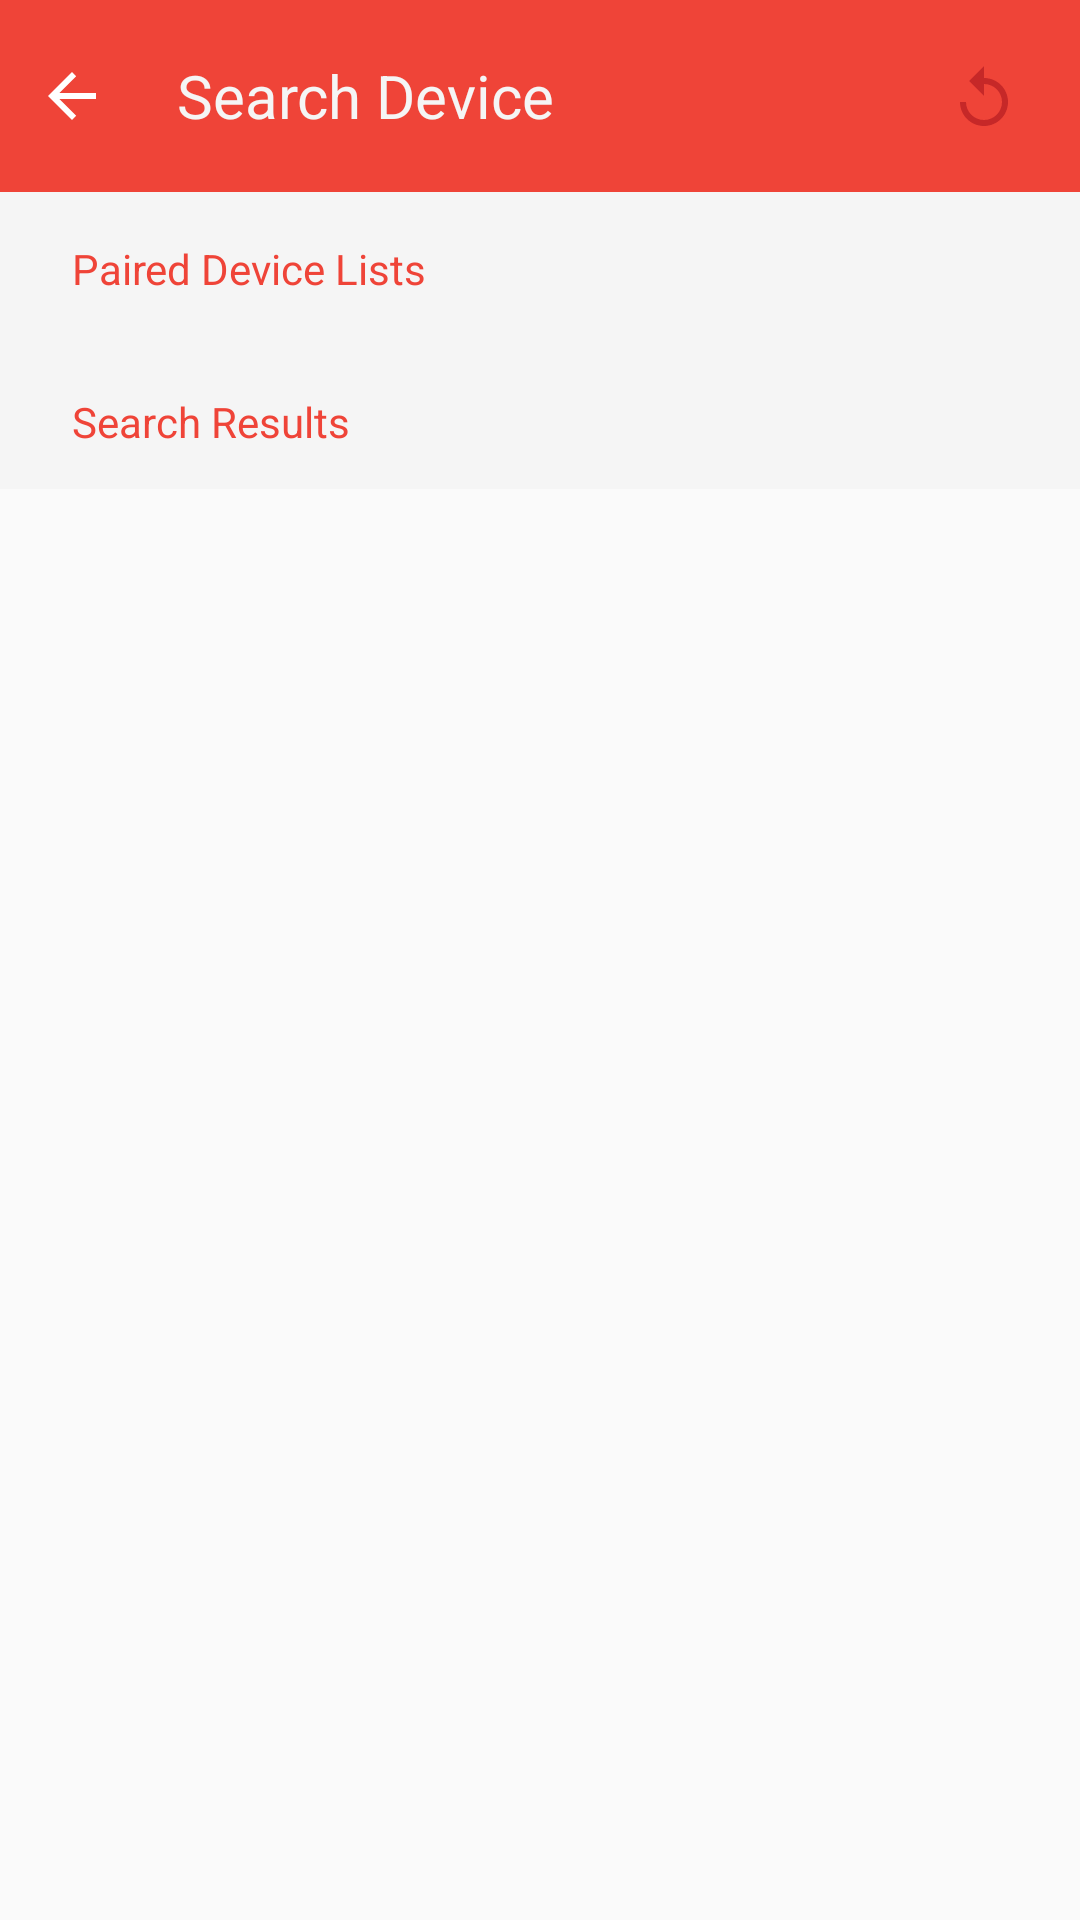

Write the Android layout XML for this screen, with the resource values it uses.
<!-- AndroidManifest.xml: application theme AppTheme -->
<!-- res/layout/activity_scan.xml -->
<?xml version="1.0" encoding="utf-8"?>
<LinearLayout xmlns:android="http://schemas.android.com/apk/res/android"
    xmlns:app="http://schemas.android.com/apk/res-auto"
    xmlns:tools="http://schemas.android.com/tools"
    android:layout_width="match_parent"
    android:layout_height="match_parent"
    android:orientation="vertical"
    tools:context="example.familycare.activity.ScanActivity">

    <android.support.v7.widget.Toolbar
        android:background="@color/red"
        android:layout_width="match_parent"
        android:layout_height="64dp">
        <RelativeLayout
            android:layout_marginRight="24dp"
            android:layout_marginEnd="24dp"
            android:layout_width="wrap_content"
            android:layout_height="wrap_content">
            <ImageButton
                android:background="@color/transparent"
                android:layout_marginRight="27dp"
                android:layout_centerVertical="true"
                android:id="@+id/scan_icon_back"
                android:src="@drawable/ic_back"
                android:layout_width="wrap_content"
                android:layout_height="match_parent" />
            <TextView
                android:layout_centerVertical="true"
                fontPath="fonts/Roboto-Medium.ttf"
                android:id="@+id/main_text_topbar"
                android:layout_toEndOf="@id/scan_icon_back"
                android:layout_toRightOf="@id/scan_icon_back"
                android:textColor="@color/white"
                android:textSize="20sp"
                android:gravity="center_vertical"
                android:text="Search Device"
                android:layout_width="wrap_content"
                android:layout_height="wrap_content" />
            <ImageButton
                android:background="@color/transparent"
                android:layout_centerVertical="true"
                android:id="@+id/scan_icon_reload"
                android:layout_alignParentRight="true"
                android:src="@drawable/ic_reload"
                android:layout_width="wrap_content"
                android:layout_height="match_parent" />
        </RelativeLayout>


    </android.support.v7.widget.Toolbar>

    <TextView
        android:background="@color/white"
        android:paddingTop="16dp"
        android:paddingBottom="16dp"
        android:paddingLeft="24dp"
        android:paddingRight="24dp"
        fontPath="fonts/Roboto-Medium.ttf"
        android:textSize="14sp"
        android:textColor="@color/red"
        android:text="Paired Device Lists"
        android:layout_width="match_parent"
        android:layout_height="wrap_content" />

    <ListView
        android:divider="@null"
        android:dividerHeight="0dp"
        android:id="@+id/scan_paired_list_view"
        android:layout_width="match_parent"
        android:layout_height="wrap_content">
    </ListView>

    <TextView
        android:background="@color/white"
        android:paddingTop="16dp"
        android:paddingBottom="16dp"
        android:paddingLeft="24dp"
        android:paddingRight="24dp"
        fontPath="fonts/Roboto-Medium.ttf"
        android:textSize="14sp"
        android:textColor="@color/red"
        android:text="Search Results"
        android:layout_width="match_parent"
        android:layout_height="48dp"/>

    <ListView
        android:divider="@null"
        android:dividerHeight="0dp"
        android:id="@+id/scan_new_list_view"
        android:layout_width="match_parent"
        android:layout_height="wrap_content">
    </ListView>

</LinearLayout>
<!-- resources referenced by this layout -->
<resources>
  <color name="red">#EF4438</color>
  <color name="transparent">#00ffffff</color>
  <color name="white">#F5F5F5</color>
  <!-- drawable ic_back (drawable) -->
  <vector xmlns:android="http://schemas.android.com/apk/res/android"
          android:width="16dp"
          android:height="16dp"
          android:viewportWidth="16.0"
          android:viewportHeight="16.0">
      <path
          android:pathData="M16,7L3.8,7L9.4,1.4L8,0L0,8L8,16L9.4,14.6L3.8,9L16,9L16,7Z"
          android:fillType="evenOdd"
          android:fillColor="#FFFFFF"/>
  </vector>
  <!-- drawable ic_reload (drawable) -->
  <vector xmlns:android="http://schemas.android.com/apk/res/android"
          android:width="16dp"
          android:height="20dp"
          android:viewportWidth="16.0"
          android:viewportHeight="20.0">
      <path
          android:pathData="M8,4L8,0L3,5L8,10L8,6C11.31,6 14,8.69 14,12C14,15.31 11.31,18 8,18C4.69,18 2,15.31 2,12L0,12C0,16.42 3.58,20 8,20C12.42,20 16,16.42 16,12C16,7.58 12.42,4 8,4Z"
          android:fillColor="#C62828"/>
  </vector>
  <style name="AppTheme" parent="Theme.AppCompat.Light.NoActionBar">
          
          <item name="colorPrimary">@color/black</item>
          <item name="colorPrimaryDark">@color/black</item>
          <item name="colorAccent">@color/red</item>
      </style>
  <color name="black">#212121</color>
</resources>
